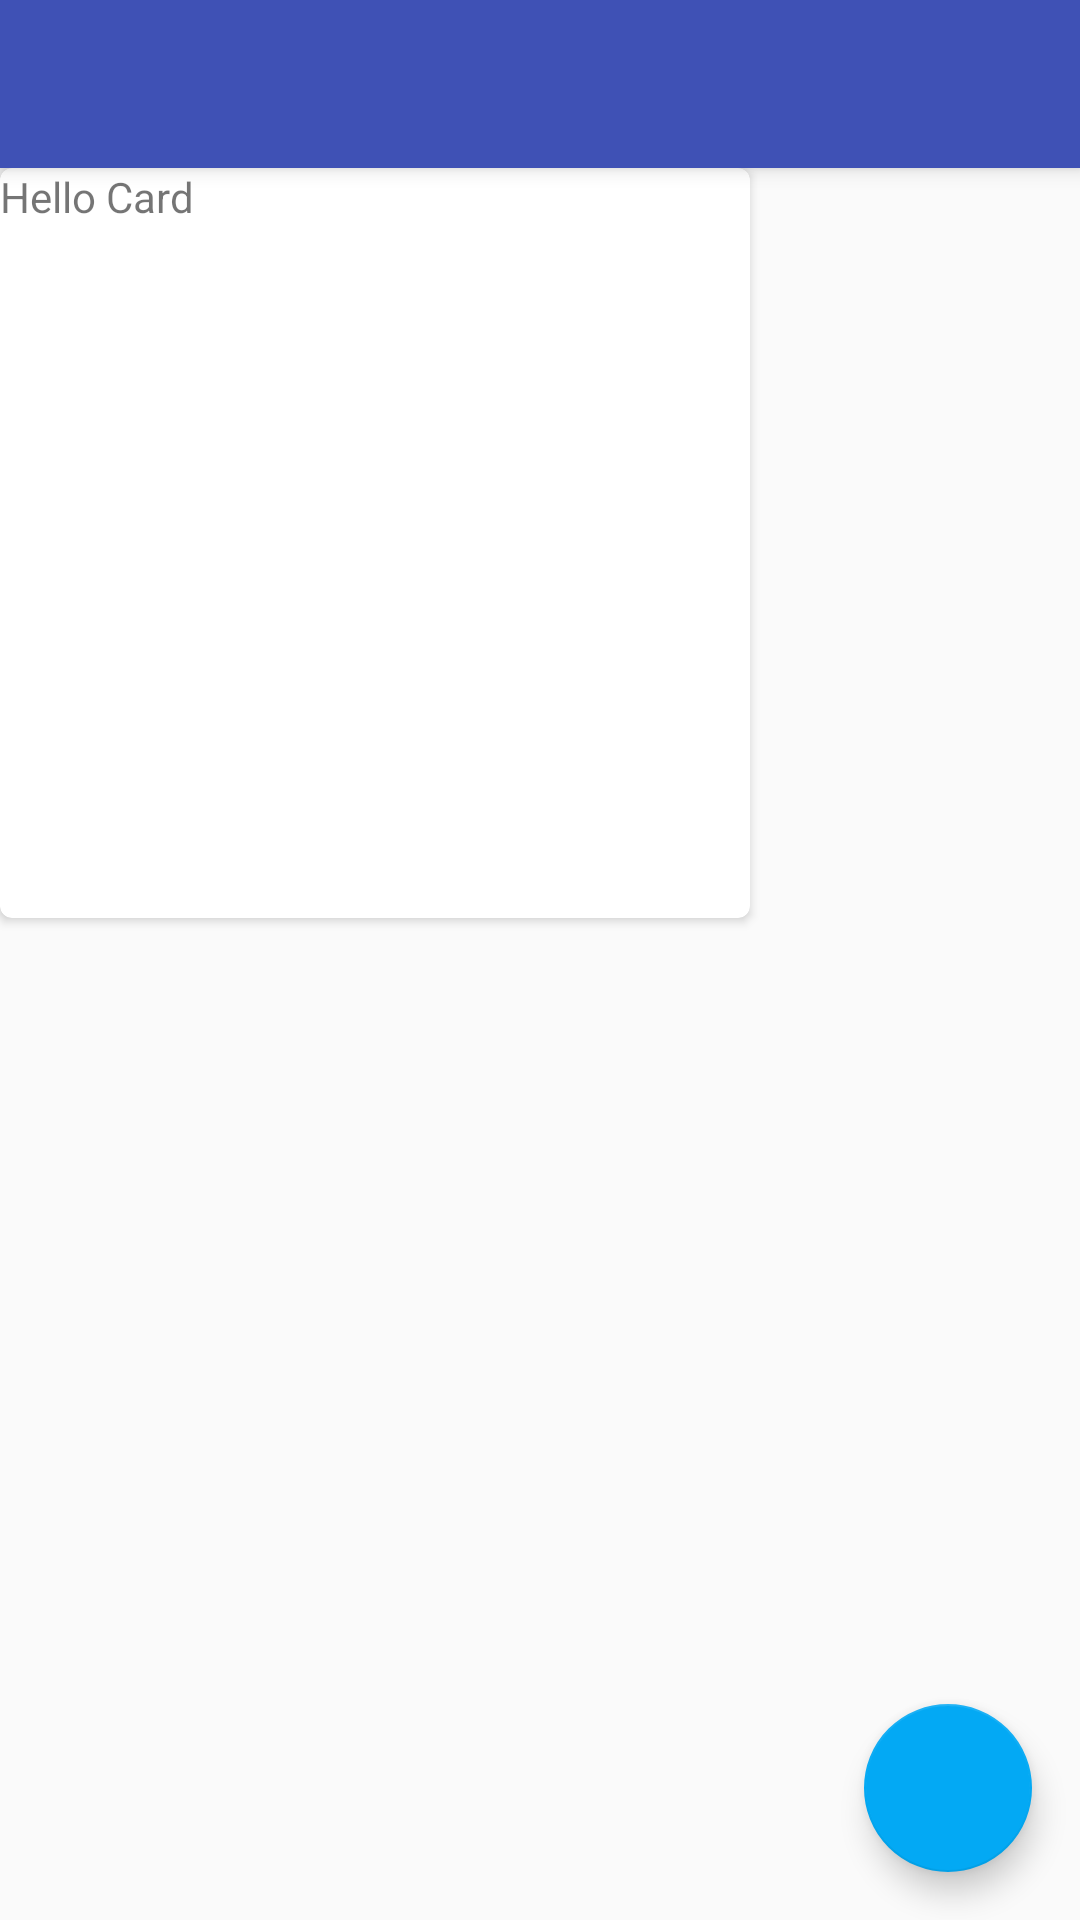

Layout XML and referenced resources for this Android screen:
<!-- AndroidManifest.xml: application theme AppTheme -->
<!-- res/layout/app_bar_navigation.xml -->
<?xml version="1.0" encoding="utf-8"?>
<android.support.design.widget.CoordinatorLayout xmlns:android="http://schemas.android.com/apk/res/android"
    xmlns:app="http://schemas.android.com/apk/res-auto"
    xmlns:tools="http://schemas.android.com/tools"
    android:layout_width="match_parent"
    android:layout_height="match_parent"
    tools:context="com.example.ethan.loyaltycards.MainActivity">

    <android.support.design.widget.AppBarLayout
        android:layout_width="match_parent"
        android:layout_height="wrap_content"
        android:theme="@style/AppTheme.AppBarOverlay">

        <android.support.v7.widget.Toolbar
            android:id="@+id/toolbar"
            android:layout_width="match_parent"
            android:layout_height="?attr/actionBarSize"
            android:background="?attr/colorPrimary"
            app:popupTheme="@style/AppTheme.PopupOverlay" />

    </android.support.design.widget.AppBarLayout>

    <include layout="@layout/content_navigation" />

    <android.support.design.widget.FloatingActionButton
        android:id="@+id/fab"
        android:layout_width="wrap_content"
        android:layout_height="wrap_content"
        android:layout_gravity="bottom|end"
        android:layout_margin="@dimen/fab_margin"
        app:srcCompat="@drawable/ic_action_camera" />

</android.support.design.widget.CoordinatorLayout>
<!-- res/layout/content_navigation.xml (included above) -->
<?xml version="1.0" encoding="utf-8"?>
<android.support.constraint.ConstraintLayout xmlns:android="http://schemas.android.com/apk/res/android"
    xmlns:app="http://schemas.android.com/apk/res-auto"
    xmlns:tools="http://schemas.android.com/tools"
    android:layout_width="match_parent"
    android:layout_height="match_parent"
    app:layout_behavior="@string/appbar_scrolling_view_behavior"
    tools:context="com.example.ethan.loyaltycards.MainActivity"
    tools:showIn="@layout/app_bar_navigation">

    <android.support.v7.widget.CardView
        xmlns:card_view="http://schemas.android.com/apk/res-auto"
        android:id="@+id/card_view"
        android:layout_gravity="center"
        android:layout_width="250dp"
        android:layout_height="250dp"
        card_view:cardCornerRadius="4dp">

        <TextView
            android:text="Hello Card"
            android:layout_width="match_parent"
            android:layout_height="match_parent" />

    </android.support.v7.widget.CardView>

</android.support.constraint.ConstraintLayout>
<!-- resources referenced by this layout -->
<resources>
  <dimen name="fab_margin">16dp</dimen>
  <style name="AppTheme.AppBarOverlay" parent="ThemeOverlay.AppCompat.Dark.ActionBar" />
  <style name="AppTheme.PopupOverlay" parent="ThemeOverlay.AppCompat.Light" />
  <style name="AppTheme" parent="Theme.AppCompat.Light.DarkActionBar">
          
          <item name="colorPrimary">@color/colorPrimary</item>
          <item name="colorPrimaryDark">@color/colorPrimaryDark</item>
          <item name="colorAccent">@color/colorAccent</item>
          <item name="windowActionBar">false</item>
          <item name="windowNoTitle">true</item>
      </style>
  <color name="colorPrimary">#3F51B5</color>
  <color name="colorPrimaryDark">#303F9F</color>
  <color name="colorAccent">#03A9F4</color>
</resources>
